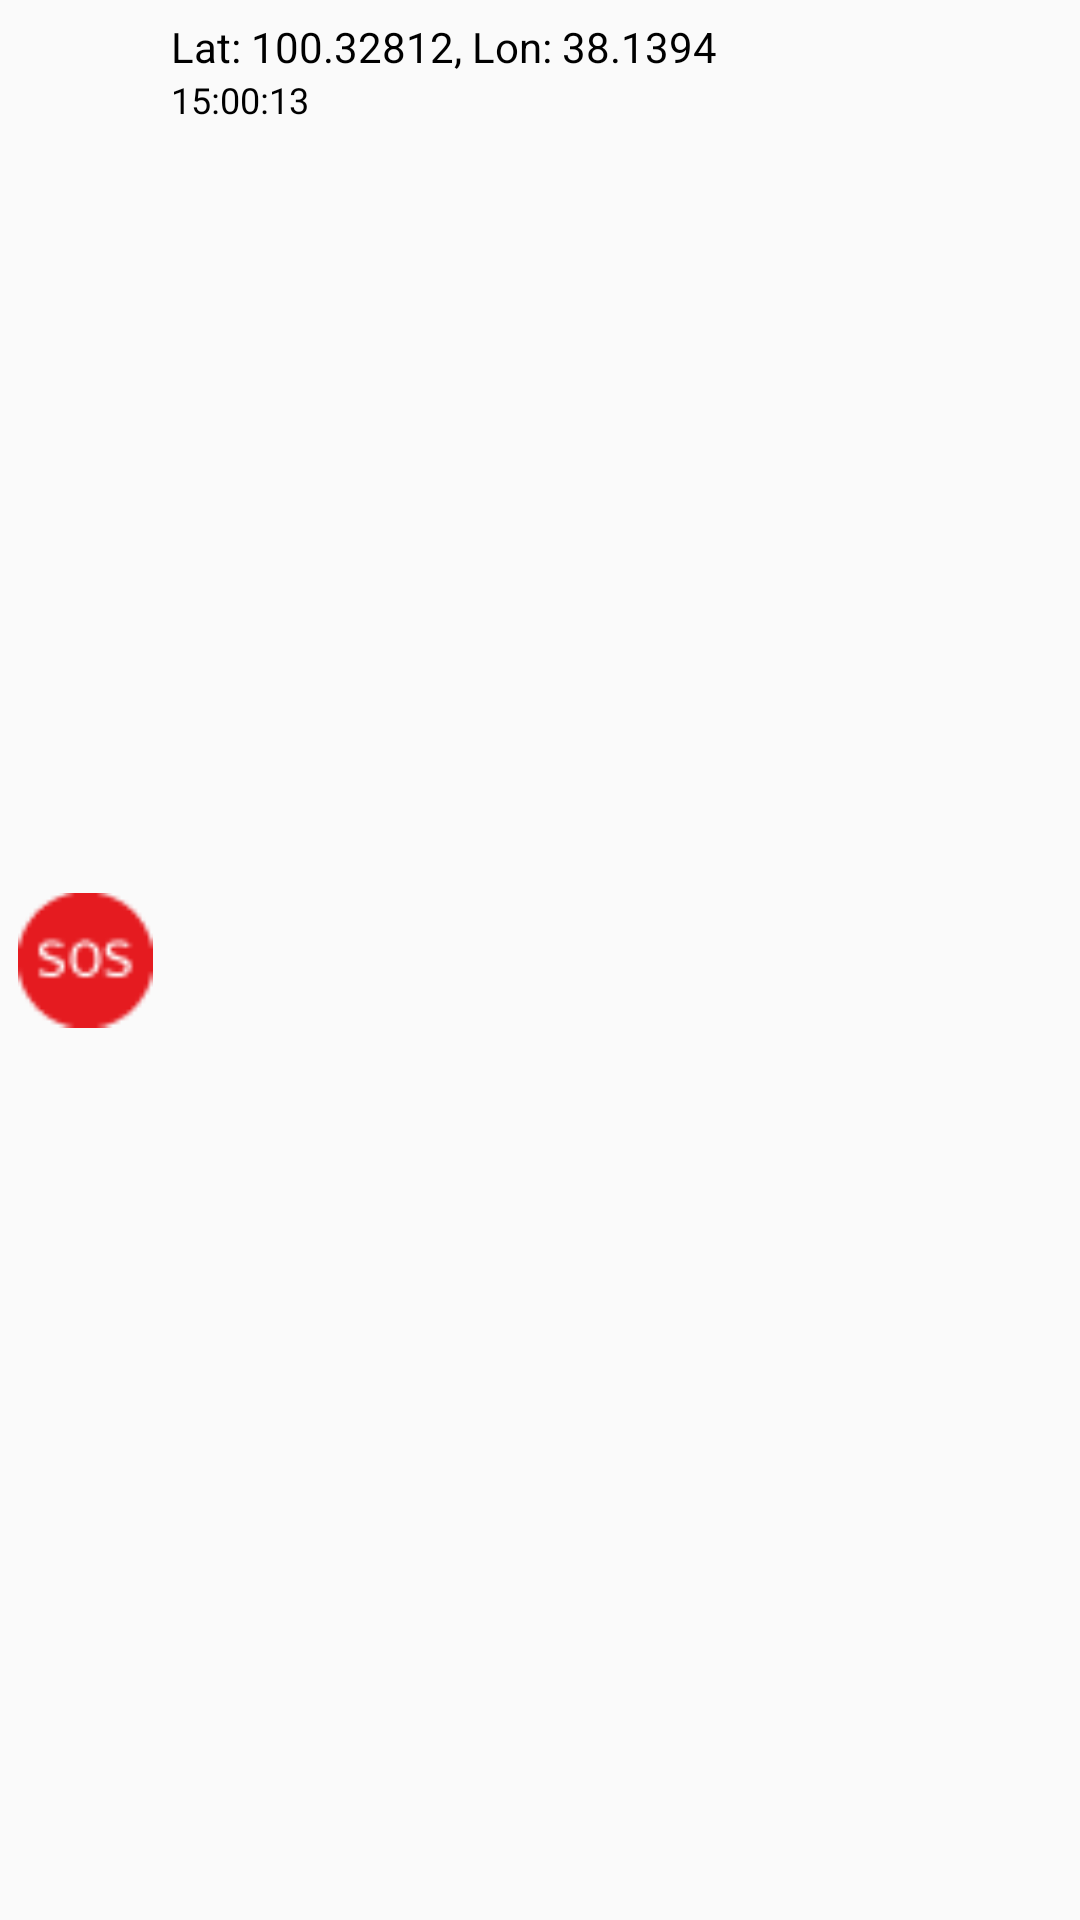

Android layout source for this screen:
<!-- AndroidManifest.xml: application theme AppTheme.NoActionBar -->
<!-- res/layout/alert_list_item.xml -->
<?xml version="1.0" encoding="utf-8"?>
<RelativeLayout xmlns:android="http://schemas.android.com/apk/res/android"
    android:layout_width="fill_parent"
    android:layout_height="?android:attr/listPreferredItemHeight"
    android:padding="6dip" >

    <ImageView
        android:id="@+id/il_icon"
        android:layout_width="45dp"
        android:layout_height="45dp"
        android:layout_alignParentBottom="true"
        android:layout_alignParentTop="true"
        android:layout_marginRight="6dip"
        android:contentDescription="TODO"
        android:src="@drawable/sos_32" />

    <TextView
        android:id="@+id/il_coordinates"
        android:layout_width="fill_parent"
        android:layout_height="wrap_content"
        android:layout_alignParentRight="true"
        android:layout_alignParentTop="true"
        android:layout_toRightOf="@id/il_icon"
        android:text="Lat: 100.32812, Lon: 38.1394"
        android:textSize="14sp"
        android:textColor="@android:color/black"/>

    <TextView
        android:id="@+id/il_timestamp"
        android:layout_width="fill_parent"
        android:layout_height="26dip"
        android:layout_toRightOf="@id/il_icon"
        android:layout_below="@id/il_coordinates"
        android:singleLine="true"
        android:text="15:00:13"
        android:textSize="12sp"
        android:textColor="@android:color/black"/>

</RelativeLayout>
<!-- resources referenced by this layout -->
<resources>
  <!-- drawable sos_32: png bitmap (drawable, 915 bytes) -->
  <style name="AppTheme.NoActionBar">
          <item name="windowActionBar">false</item>
          <item name="windowNoTitle">true</item>
      </style>
</resources>
